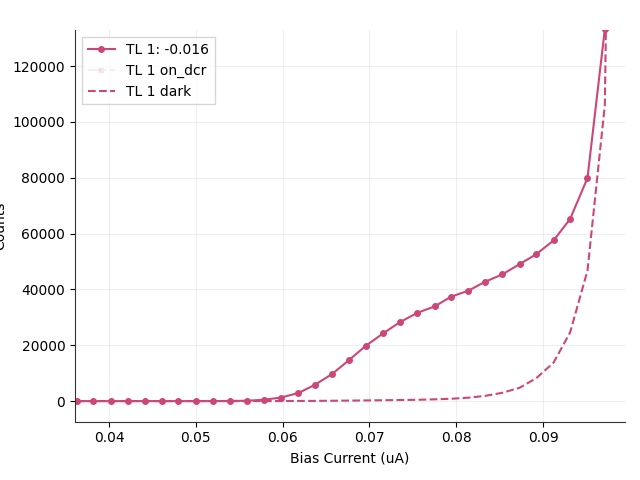

The data file committed next to this chart (first rows):
# metadata, value
mode, qcl
fudge_factor, 1
cycles, 6
cycles_completed, 6
integration_time, 2
on_start, 0.1
on_stop, 0.95
on_dcr_start, 1.2
on_dcr_stop, 1.2
off_start, 1.2
off_stop, 15
Bias_Current, Counts_TL1(-0.016), CountsOnDcr_TL1(-0.016), DCounts_TL1(-0.016), ClicksOn_TL1(-0.016), ClicksOnDcr_TL1(-0.016), ClicksOff_TL1(-0.016)
0.0245, -1.338, , 6.24, 3.0, 0.0, 62.0
0.0265, 0.01776, , 8.152, 5.0, 0.0, 81.0
0.0284, -3.274, , 6.542, 2.0, 0.0, 65.0
0.0304, -1.865, , 5.133, 2.0, 0.0, 51.0
0.0324, -3.197, , 4.831, 1.0, 0.0, 48.0
0.0343, -2.19, , 3.824, 1.0, 0.0, 38.0
0.0363, 3.114, , 3.422, 4.0, 0.0, 34.0
0.0382, -3.321, , 3.321, 0.0, 0.0, 33.0
0.0402, 1.581, , 3.321, 3.0, 0.0, 33.0
0.0422, -0.1539, , 3.422, 2.0, 0.0, 34.0
0.0441, 1.302, , 5.233, 4.0, 0.0, 52.0
0.0461, 3.819, , 2.717, 4.0, 0.0, 27.0
0.048, 0.4736, , 4.428, 3.0, 0.0, 44.0
0.05, -0.9117, , 7.448, 4.0, 0.0, 74.0
0.052, 11.53, , 6.441, 11.0, 0.0, 64.0
0.0539, 52.48, , 6.341, 36.0, 0.0, 63.0
0.0559, 129.5, , 6.139, 83.0, 0.0, 61.0
0.0578, 479, , 11.17, 300.0, 0.0, 111.0
0.0598, 1268, , 26.47, 792.0, 0.0, 263.0
0.0618, 2887, , 51.23, 1798, 0.0, 509.0
0.0637, 5813, , 79.41, 3606, 0.0, 789.0
0.0657, 9723, , 128.7, 6029, 0.0, 1279
0.0676, 14583, , 177, 9033, 0.0, 1759
0.0696, 19881, , 249.9, 12320, 0.0, 2483
0.0716, 24327, , 313.3, 15080, 0.0, 3113
0.0735, 28284, , 395.5, 17552, 0.0, 3930
0.0755, 31616, , 470.2, 19637, 0.0, 4672
0.0775, 33911, , 635.1, 21142, 0.0, 6310
0.0794, 37421, , 838.4, 23415, 0.0, 8330
0.0814, 39579, , 1235, 24978, 0.0, 12266
0.0833, 42742, , 1871, 27303, 0.0, 18591
0.0853, 45399, , 2986, 29612, 0.0, 29671
0.0873, 49108, , 4803, 32994, 0.0, 47727
0.0892, 52608, , 8206, 37218, 0.0, 81534
0.0912, 57571, , 13801, 43680, 0.0, 137131
0.0931, 65237, , 24599, 54980, 0.0, 244420
0.0951, 79901, , 46728, 77497, 0.0, 464287
0.0971, 133299, , 106059, 146487, 0.0, 1053804
0.099, 368197, , 533107, 551598, 0.0, 5296951
0.101, 122804, , 1514193, 1001842, 0.0, 15045017
0.1029, -12602, , 1767523, 1074012, 0.0, 17562110
0.1049, -38582, , 1719850, 1028936, 0.0, 17088425
0.1069, -43925, , 1612651, 960060, 0.0, 16023300
0.1088, -54572, , 1462064, 861385, 0.0, 14527070
0.1078, -53594, , 1541568, 910640, 0.0, 15317020
